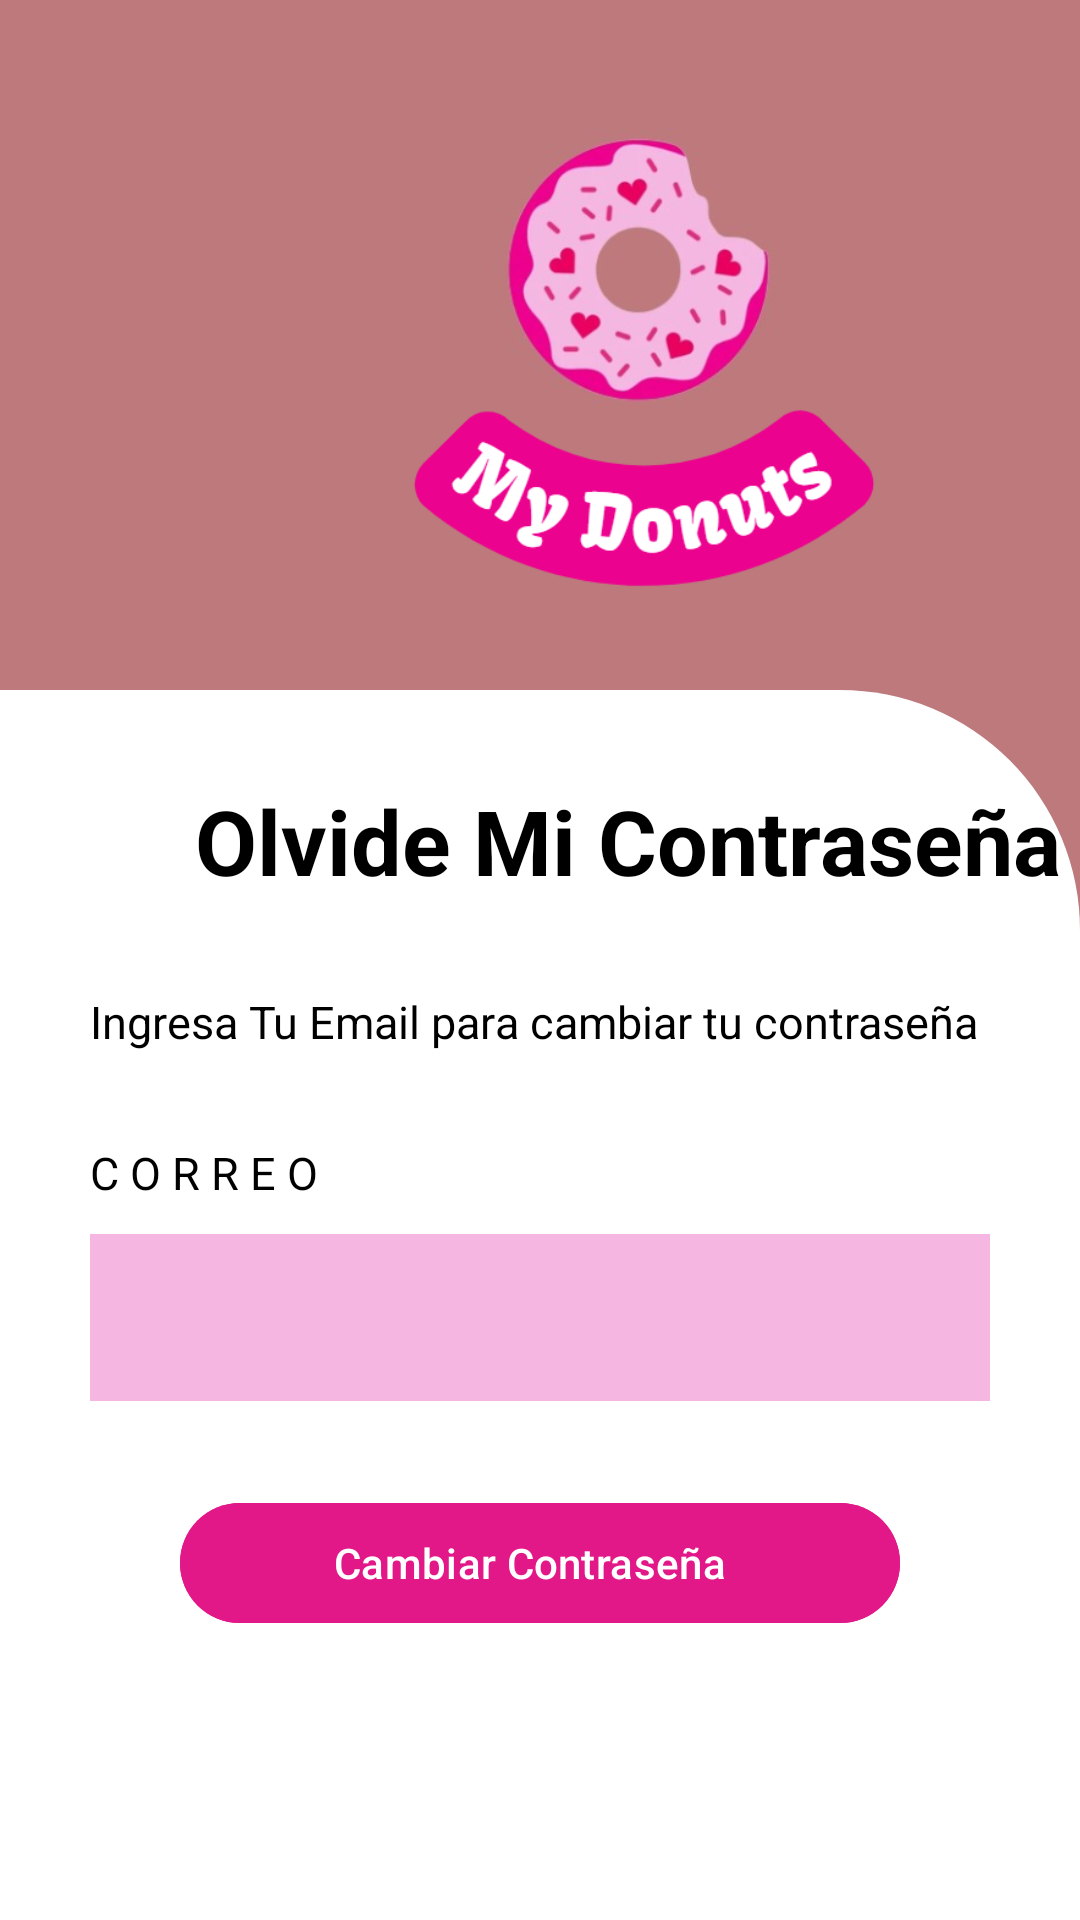

The Android layout XML behind this screen, and the referenced resources:
<!-- AndroidManifest.xml: application theme Theme.MyAppDonuts -->
<!-- res/layout/activity_recuperar_contrasenia.xml -->
<?xml version="1.0" encoding="utf-8"?>
<LinearLayout xmlns:android="http://schemas.android.com/apk/res/android"
    xmlns:app="http://schemas.android.com/apk/res-auto"
    xmlns:tools="http://schemas.android.com/tools"
    android:layout_width="match_parent"
    android:layout_height="match_parent"
    tools:context=".RecuperarContrasenia"
    android:background="@color/coffe"
    android:orientation="vertical">

    <ImageView
        android:layout_width="180dp"
        android:layout_height="180dp"
        android:src="@drawable/icdonut"
        android:layout_marginTop="30dp"
        android:layout_marginLeft="120dp"/>

    <LinearLayout
        android:layout_width="match_parent"
        android:layout_height="match_parent"
        android:layout_marginTop="20dp"
        android:background="@drawable/rounded_corners2"
        android:orientation="vertical">

        <TextView
            android:layout_width="wrap_content"
            android:layout_height="wrap_content"
            android:text="Olvide Mi Contraseña"
            android:textStyle="bold"
            android:textColor="@color/black"
            android:textSize="30sp"
            android:layout_marginTop="30dp"
            android:layout_marginLeft="65dp"

            />

        <TextView
            android:layout_width="wrap_content"
            android:layout_height="wrap_content"
            android:text="Ingresa Tu Email para cambiar tu contraseña"
            android:textColor="@color/black"
            android:textSize="15sp"
            android:layout_marginTop="30dp"
            android:layout_marginLeft="30dp"
            />

        <TextView
            android:layout_width="wrap_content"
            android:layout_height="wrap_content"
            android:text="C O R R E O"
            android:textColor="@color/black"
            android:textSize="15sp"
            android:layout_marginTop="30dp"
            android:layout_marginLeft="30dp"
            />

        <com.google.android.material.textfield.TextInputLayout
            android:id="@+id/textCorreoContra"
            android:layout_width="match_parent"
            android:layout_height="wrap_content"
            android:layout_marginTop="5dp"
            android:layout_marginLeft="30dp"
            android:layout_marginRight="30dp"
            app:startIconDrawable="@drawable/email"
            >

            <com.google.android.material.textfield.TextInputEditText
                android:id="@+id/editCorreoContra"
                android:layout_width="match_parent"
                android:layout_height="wrap_content"
                android:background="@color/rosab"
                android:inputType="textEmailAddress"
                />
        </com.google.android.material.textfield.TextInputLayout>


        <Button
            android:id="@+id/btnRecuperarContra"
            android:layout_width="match_parent"
            android:layout_height="wrap_content"
            android:layout_marginTop="30dp"
            android:layout_marginLeft="60dp"
            android:layout_marginRight="60dp"
            android:backgroundTint="@color/rosaf"
            android:text="Cambiar Contraseña  "
            android:textColor="@color/white"/>


    </LinearLayout>

</LinearLayout>
<!-- resources referenced by this layout -->
<resources>
  <color name="black">#FF000000</color>
  <color name="coffe">#BD797C</color>
  <color name="rosab">#F5B6E1</color>
  <color name="rosaf">#E21889</color>
  <color name="white">#FFFFFFFF</color>
  <!-- drawable icdonut: png bitmap (drawable, 92690 bytes) -->
  <!-- drawable rounded_corners2 (drawable) -->
  <?xml version="1.0" encoding="utf-8"?>
  <shape xmlns:android="http://schemas.android.com/apk/res/android">
      <solid android:color="#ffffff" /> 
      <corners android:topRightRadius="80dp"/>
  </shape>
  <style name="Theme.MyAppDonuts" parent="Base.Theme.MyAppDonuts" />
  <style name="Base.Theme.MyAppDonuts" parent="Theme.Material3.DayNight.NoActionBar">
          
          
      </style>
</resources>
